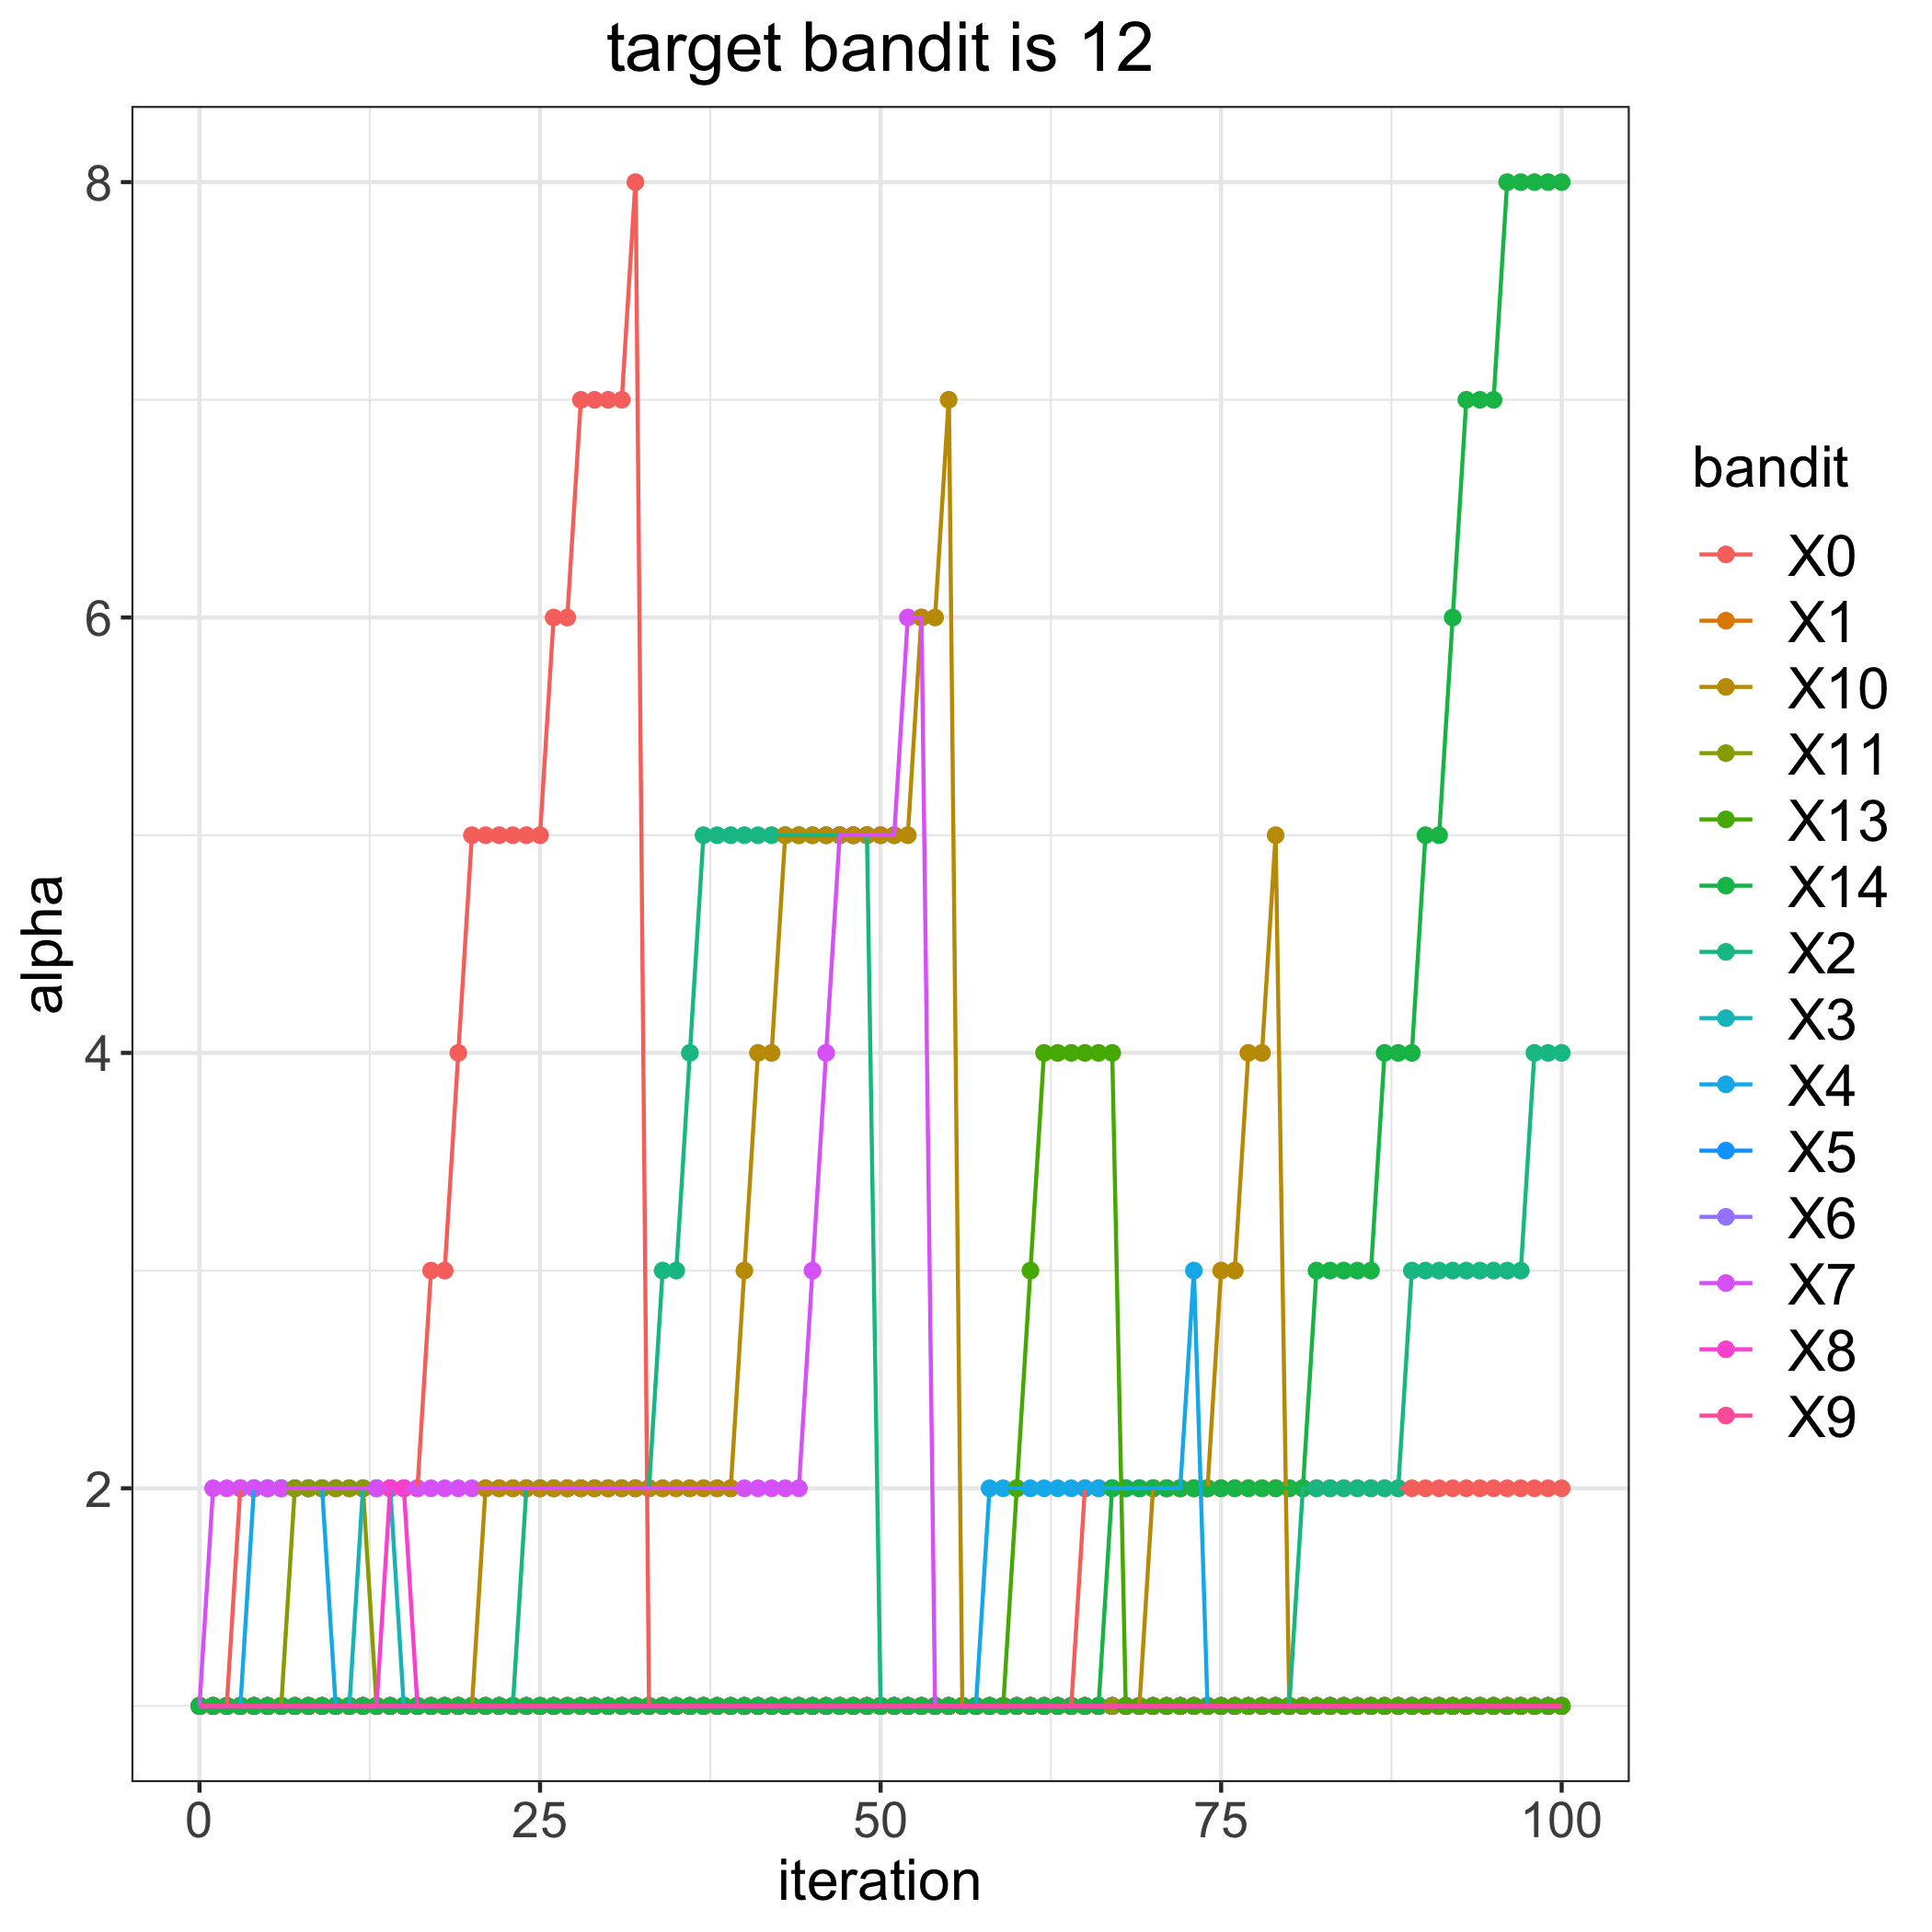

The file beside this chart, header and first rows:
, 0, 1, 2, 3, 4, 5, 6, 7, 8, 9, 10, 11, 13, 14
0, 1, 1, 1, 1, 1, 1, 1, 1, 1, 1, 1, 1, 1, 1
1, 1, 1, 1, 1, 1, 1, 1, 2, 1, 1, 1, 1, 1, 1
2, 1, 1, 1, 1, 1, 1, 1, 2, 1, 1, 1, 1, 1, 1
3, 2, 1, 1, 1, 1, 1, 1, 2, 1, 1, 1, 1, 1, 1
4, 2, 1, 1, 1, 2, 1, 1, 2, 1, 1, 1, 1, 1, 1
5, 2, 1, 1, 1, 2, 1, 1, 2, 1, 1, 1, 1, 1, 1
6, 2, 1, 1, 1, 2, 1, 1, 2, 1, 1, 1, 1, 1, 1
7, 2, 1, 1, 1, 2, 1, 1, 2, 1, 1, 1, 2, 1, 1
8, 2, 1, 1, 1, 2, 1, 1, 2, 1, 1, 1, 2, 1, 1
9, 2, 1, 1, 1, 2, 1, 1, 2, 1, 1, 1, 2, 1, 1
10, 2, 1, 1, 1, 1, 1, 1, 2, 1, 1, 1, 2, 1, 1
11, 2, 1, 1, 1, 1, 1, 1, 2, 1, 1, 1, 2, 1, 1
12, 2, 1, 1, 2, 1, 1, 1, 2, 1, 1, 1, 2, 1, 1
13, 2, 1, 1, 2, 1, 1, 1, 2, 1, 1, 1, 1, 1, 1
14, 2, 1, 1, 2, 1, 1, 1, 2, 2, 1, 1, 1, 1, 1
15, 2, 1, 1, 1, 1, 1, 1, 2, 2, 1, 1, 1, 1, 1
16, 2, 1, 1, 1, 1, 1, 1, 2, 1, 1, 1, 1, 1, 1
17, 3, 1, 1, 1, 1, 1, 1, 2, 1, 1, 1, 1, 1, 1
18, 3, 1, 1, 1, 1, 1, 1, 2, 1, 1, 1, 1, 1, 1
19, 4, 1, 1, 1, 1, 1, 1, 2, 1, 1, 1, 1, 1, 1
20, 5, 1, 1, 1, 1, 1, 1, 2, 1, 1, 1, 1, 1, 1
21, 5, 1, 1, 1, 1, 1, 1, 2, 1, 1, 2, 1, 1, 1
22, 5, 1, 1, 1, 1, 1, 1, 2, 1, 1, 2, 1, 1, 1
23, 5, 1, 1, 1, 1, 1, 1, 2, 1, 1, 2, 1, 1, 1
24, 5, 1, 2, 1, 1, 1, 1, 2, 1, 1, 2, 1, 1, 1
25, 5, 1, 2, 1, 1, 1, 1, 2, 1, 1, 2, 1, 1, 1
26, 6, 1, 2, 1, 1, 1, 1, 2, 1, 1, 2, 1, 1, 1
27, 6, 1, 2, 1, 1, 1, 1, 2, 1, 1, 2, 1, 1, 1
28, 7, 1, 2, 1, 1, 1, 1, 2, 1, 1, 2, 1, 1, 1
29, 7, 1, 2, 1, 1, 1, 1, 2, 1, 1, 2, 1, 1, 1
30, 7, 1, 2, 1, 1, 1, 1, 2, 1, 1, 2, 1, 1, 1
31, 7, 1, 2, 1, 1, 1, 1, 2, 1, 1, 2, 1, 1, 1
32, 8, 1, 2, 1, 1, 1, 1, 2, 1, 1, 2, 1, 1, 1
33, 1, 1, 2, 1, 1, 1, 1, 2, 1, 1, 2, 1, 1, 1
34, 1, 1, 3, 1, 1, 1, 1, 2, 1, 1, 2, 1, 1, 1
35, 1, 1, 3, 1, 1, 1, 1, 2, 1, 1, 2, 1, 1, 1
36, 1, 1, 4, 1, 1, 1, 1, 2, 1, 1, 2, 1, 1, 1
37, 1, 1, 5, 1, 1, 1, 1, 2, 1, 1, 2, 1, 1, 1
38, 1, 1, 5, 1, 1, 1, 1, 2, 1, 1, 2, 1, 1, 1
39, 1, 1, 5, 1, 1, 1, 1, 2, 1, 1, 2, 1, 1, 1
40, 1, 1, 5, 1, 1, 1, 1, 2, 1, 1, 3, 1, 1, 1
41, 1, 1, 5, 1, 1, 1, 1, 2, 1, 1, 4, 1, 1, 1
42, 1, 1, 5, 1, 1, 1, 1, 2, 1, 1, 4, 1, 1, 1
43, 1, 1, 5, 1, 1, 1, 1, 2, 1, 1, 5, 1, 1, 1
44, 1, 1, 5, 1, 1, 1, 1, 2, 1, 1, 5, 1, 1, 1
45, 1, 1, 5, 1, 1, 1, 1, 3, 1, 1, 5, 1, 1, 1
46, 1, 1, 5, 1, 1, 1, 1, 4, 1, 1, 5, 1, 1, 1
47, 1, 1, 5, 1, 1, 1, 1, 5, 1, 1, 5, 1, 1, 1
48, 1, 1, 5, 1, 1, 1, 1, 5, 1, 1, 5, 1, 1, 1
49, 1, 1, 5, 1, 1, 1, 1, 5, 1, 1, 5, 1, 1, 1
50, 1, 1, 1, 1, 1, 1, 1, 5, 1, 1, 5, 1, 1, 1
51, 1, 1, 1, 1, 1, 1, 1, 5, 1, 1, 5, 1, 1, 1
52, 1, 1, 1, 1, 1, 1, 1, 6, 1, 1, 5, 1, 1, 1
53, 1, 1, 1, 1, 1, 1, 1, 6, 1, 1, 6, 1, 1, 1
54, 1, 1, 1, 1, 1, 1, 1, 1, 1, 1, 6, 1, 1, 1
55, 1, 1, 1, 1, 1, 1, 1, 1, 1, 1, 7, 1, 1, 1
56, 1, 1, 1, 1, 1, 1, 1, 1, 1, 1, 1, 1, 1, 1
57, 1, 1, 1, 1, 1, 1, 1, 1, 1, 1, 1, 1, 1, 1
58, 1, 1, 1, 1, 2, 1, 1, 1, 1, 1, 1, 1, 1, 1
59, 1, 1, 1, 1, 2, 1, 1, 1, 1, 1, 1, 1, 1, 1
... 41 more rows
